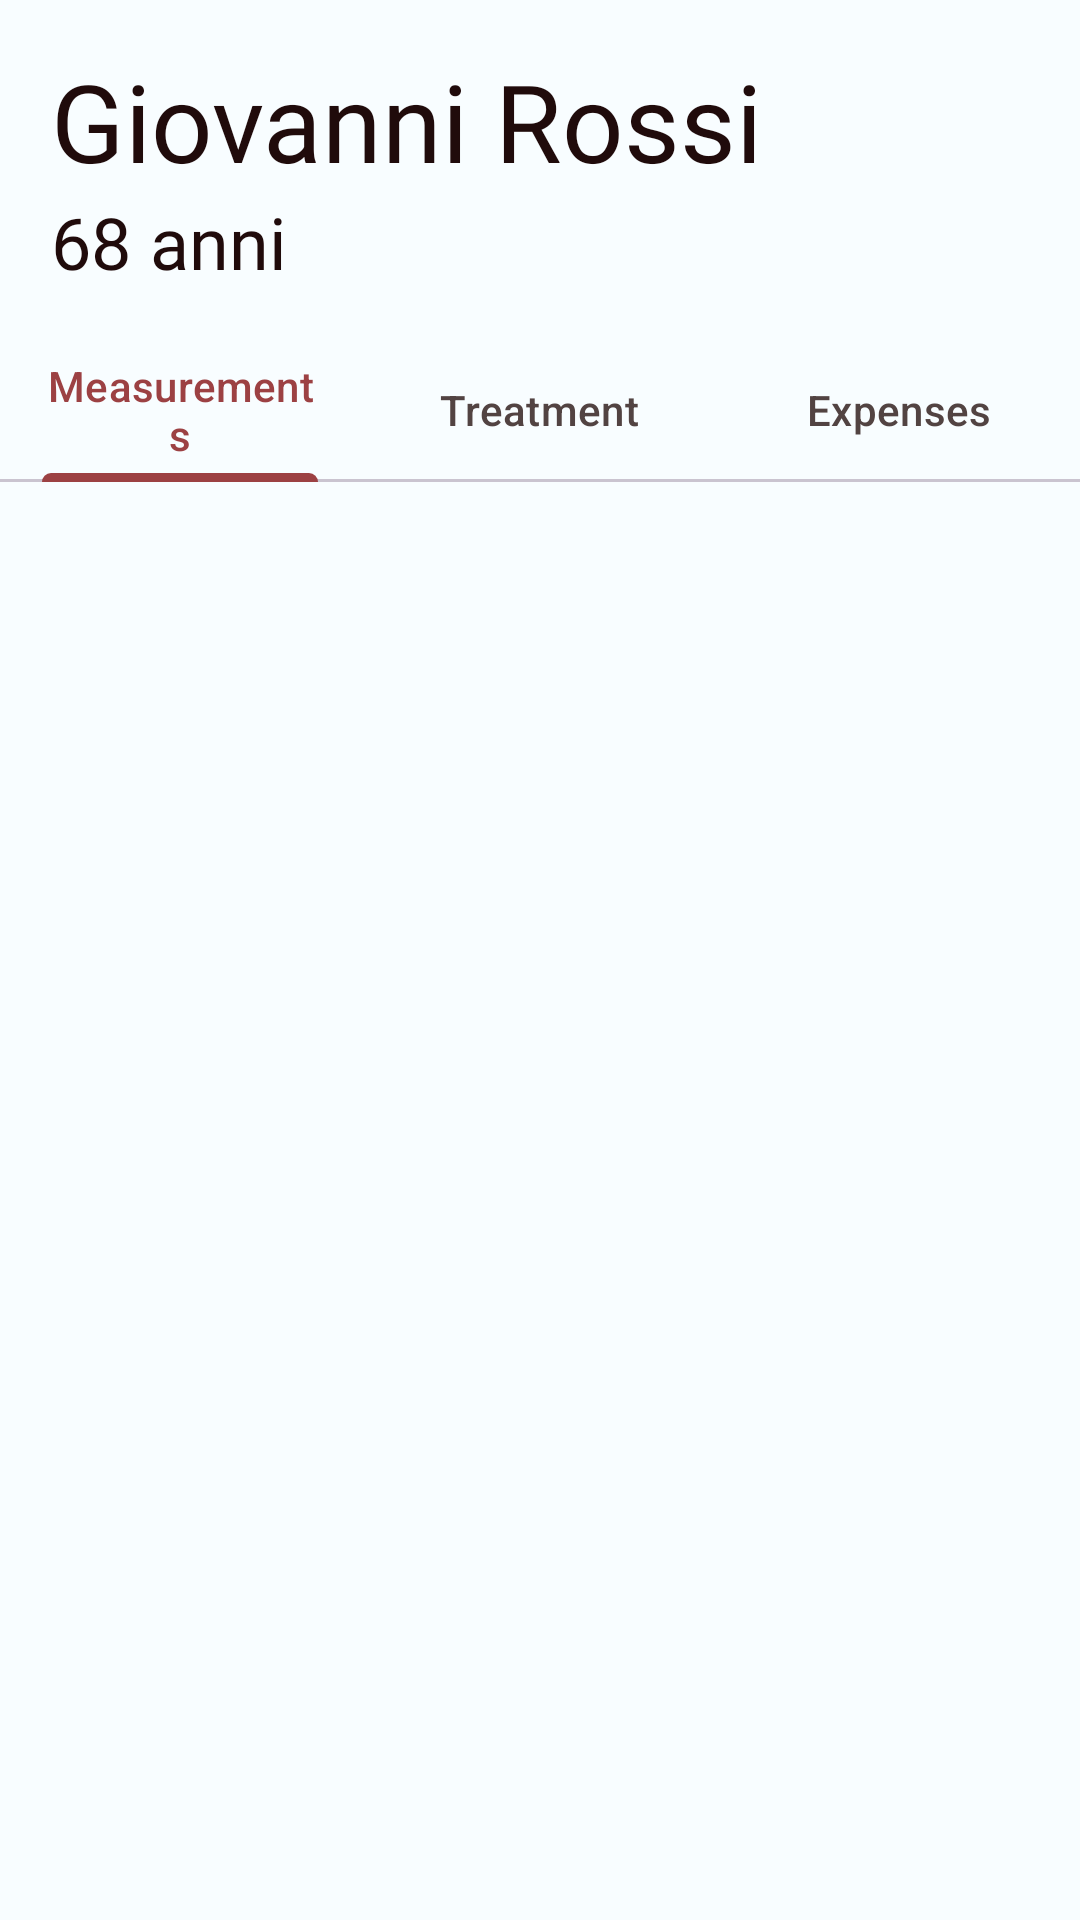

Here is an Android app screen rendered from its layout file. Give the layout XML and the strings, colors and styles it references.
<!-- AndroidManifest.xml: application theme Base.Theme.AsilApp -->
<!-- res/layout/fragment_view_patient.xml -->
<?xml version="1.0" encoding="utf-8"?>
<androidx.core.widget.NestedScrollView xmlns:android="http://schemas.android.com/apk/res/android"
    xmlns:tools="http://schemas.android.com/tools"
    android:layout_width="match_parent"
    android:layout_height="match_parent"
    android:fillViewport="true"
    tools:context=".athleteFragments.PatientViewFragment">

    <LinearLayout
        android:layout_width="match_parent"
        android:layout_height="match_parent"
        android:orientation="vertical">

        <LinearLayout
            android:layout_width="match_parent"
            android:layout_height="wrap_content"
            android:gravity="center_vertical"
            android:orientation="horizontal">

            <LinearLayout
                android:id="@+id/linearLayoutName"
                android:layout_width="0dp"
                android:layout_height="wrap_content"
                android:layout_weight="1"
                android:orientation="vertical">

                <TextView
                    android:id="@+id/txtName_inputlayout"
                    style="@style/TitleText"
                    android:layout_width="wrap_content"
                    android:layout_height="wrap_content"
                    android:layout_marginLeft="17dp"
                    android:layout_marginTop="16dp"
                    android:layout_marginRight="16dp"
                    android:text="Giovanni Rossi" />

                <TextView
                    style="@style/SubtitleText"
                    android:layout_width="wrap_content"
                    android:layout_height="wrap_content"
                    android:layout_marginLeft="17dp"
                    android:layout_marginRight="16dp"
                    android:layout_marginBottom="16dp"
                    android:text="68 anni" />
            </LinearLayout>

            <ImageView
                android:layout_width="70dp"
                android:layout_height="70dp"
                android:layout_marginTop="16dp"
                android:layout_marginEnd="16dp"
                android:layout_marginBottom="16dp"
                android:src="@drawable/my_account" />
        </LinearLayout>

        <com.google.android.material.tabs.TabLayout
            android:id="@+id/tabLayout"
            android:layout_width="match_parent"
            android:layout_height="wrap_content">

            <com.google.android.material.tabs.TabItem
                android:layout_width="wrap_content"
                android:layout_height="wrap_content"
                android:text="@string/measurements" />


            <com.google.android.material.tabs.TabItem
                android:layout_width="wrap_content"
                android:layout_height="wrap_content"
                android:text="@string/treatment" />

            <com.google.android.material.tabs.TabItem
                android:layout_width="wrap_content"
                android:layout_height="wrap_content"
                android:text="@string/expenses" />

        </com.google.android.material.tabs.TabLayout>

        <androidx.viewpager2.widget.ViewPager2
            android:id="@+id/viewPager"
            android:layout_width="match_parent"
            android:layout_height="match_parent"
            android:layout_weight="1" />



    </LinearLayout>

</androidx.core.widget.NestedScrollView>
<!-- resources referenced by this layout -->
<resources>
  <string name="expenses">Expenses</string>
  <string name="measurements">Measurements</string>
  <string name="treatment">Treatment</string>
  <style name="SubtitleText">
          <item name="android:fontFamily">@font/ember_bold</item>
          <item name="android:textSize">24sp</item>
          <item name="android:textColor">@color/seed</item>
      </style>
  <style name="TitleText">
          <item name="android:fontFamily">@font/ember_display_light</item>
          <item name="android:textSize">36sp</item>
          <item name="android:textColor">@color/seed</item>
      </style>
  <color name="seed">#200b0b</color>
  <color name="md_theme_light_primary">#9C4143</color>
  <color name="md_theme_light_onPrimary">#FFFFFF</color>
  <color name="md_theme_light_primaryContainer">#FFDAD8</color>
  <color name="md_theme_light_onPrimaryContainer">#410007</color>
  <color name="md_theme_light_secondary">#8A5000</color>
  <color name="md_theme_light_onSecondary">#FFFFFF</color>
  <color name="md_theme_light_secondaryContainer">#FFDCBE</color>
  <color name="md_theme_light_onSecondaryContainer">#2C1600</color>
  <color name="md_theme_light_tertiary">#954A05</color>
  <color name="md_theme_light_onTertiary">#FFFFFF</color>
  <color name="md_theme_light_tertiaryContainer">#FFDCC7</color>
  <color name="md_theme_light_onTertiaryContainer">#311300</color>
  <color name="md_theme_light_error">#BA1A1A</color>
  <color name="md_theme_light_errorContainer">#FFDAD6</color>
  <color name="md_theme_light_onError">#FFFFFF</color>
  <color name="md_theme_light_onErrorContainer">#410002</color>
  <color name="md_theme_light_background">#F8FDFF</color>
  <color name="md_theme_light_onBackground">#001F25</color>
  <color name="md_theme_light_surface">#F8FDFF</color>
  <color name="md_theme_light_onSurface">#001F25</color>
  <color name="md_theme_light_surfaceVariant">#F4DDDC</color>
  <color name="md_theme_light_onSurfaceVariant">#524342</color>
  <color name="md_theme_light_outline">#857372</color>
  <color name="md_theme_light_inverseOnSurface">#D6F6FF</color>
  <color name="md_theme_light_inverseSurface">#00363F</color>
  <color name="md_theme_light_inversePrimary">#FFB3B1</color>
</resources>
